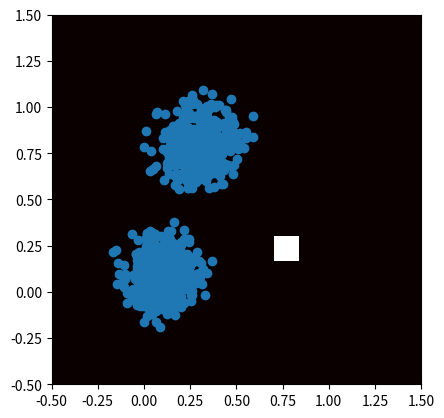

Source code (Python):
# finding local maxima
import numpy as np
import matplotlib.pyplot as plt

range = [[-0.5,1.5],[-0.5,1.5]]
range2 = [-0.5,1.5,-0.5,1.5]

def show_hist(h,xi,yi):
	plt.imshow(h, interpolation='none', cmap='hot', origin='lower', extent=range2)
	plt.show(); plt.clf()

# generate some data
def gen_data(means, Nrows=500):
	x = np.zeros( (1, len(means[1])) )
	for m in means:
		xn = np.random.normal(0.0, 0.1, (Nrows, len(means[0]))) + m
		x = np.concatenate((x,xn))
	return x

data = gen_data([(0.1,0.1), (0.3,0.8)])
x = data[:,0]
y = data[:,1]

plt.scatter(x,y)
plt.show(); plt.clf()

# calc distribution
(hist,xi,yi) = np.histogram2d(x,y, bins=15, range=range)
hist /= np.max(hist)
show_hist(hist,xi,yi)

#
# find local maximae

# returns index tuples for shifting
# source and destination matrices
def shift_indices(dr, dc):
	row_from = None 
	row_to = None 
	if dr==1: row_from = 1
	if dr==-1: row_to = -1
	col_from = None 
	col_to = None 
	if dc==1: col_from = 1
	if dc==-1: col_to = -1
	src_idx = np.s_[row_from:row_to, col_from:col_to]
	
	return src_idx

min_hist = np.zeros_like(hist)
for dr in [-1,0,1]:
	for dc in [-1,0,1]:
		if dr==0 & dc == 0: continue 
		d_hist = hist[shift_indices(dr,dc)]
		min_hist[shift_indices(-dr,-dc)] += d_hist * - 0.125

hist0 = hist + min_hist
hist1 = np.maximum(hist0, 0)
show_hist(hist1, xi, yi)

loc_mins = np.zeros_like(hist)
for dr in [-1,0,1]:
	for dc in [-1,0,1]:
		if dr==0 and dc == 0: continue
		d_hist = hist[shift_indices(dr,dc)]
		new_layer = np.zeros_like(hist)
		new_layer[shift_indices(-dr,-dc)] = d_hist
		loc_mins = np.dstack((loc_mins, new_layer))

loc_hmin = np.all(hist[...,None] > loc_mins, axis=-1)
show_hist(loc_hmin, xi, yi)
'''
min_hist = np.empty_like(h[...,None ])
for (ds,dr,dc) in zip([-1,1,0,0,0,0], [0,0,-1,1,0,0], [0,0,0,0,-1,1]):
	d_hist = h[shift_indices(ds,dr,dc)]
	new_layer = np.zeros_like(h)
	new_layer[shift_indices(-ds,-dr,-dc)] = d_hist
	__b(0)
	min_hist = np.concatenate((min_hist, new_layer), axis=3)
	#min_hist = np.dstack((min_hist, new_layer))

print 'min_hist.shape:', min_hist.shape
hist1 = np.all(h[...,None] > min_hist, axis=3)
print 'Found local peaks:', np.count_nonzero(hist1)
__b(0)
h[hist1] = 1.0
h[hist1 == False] = 0.0
'''
